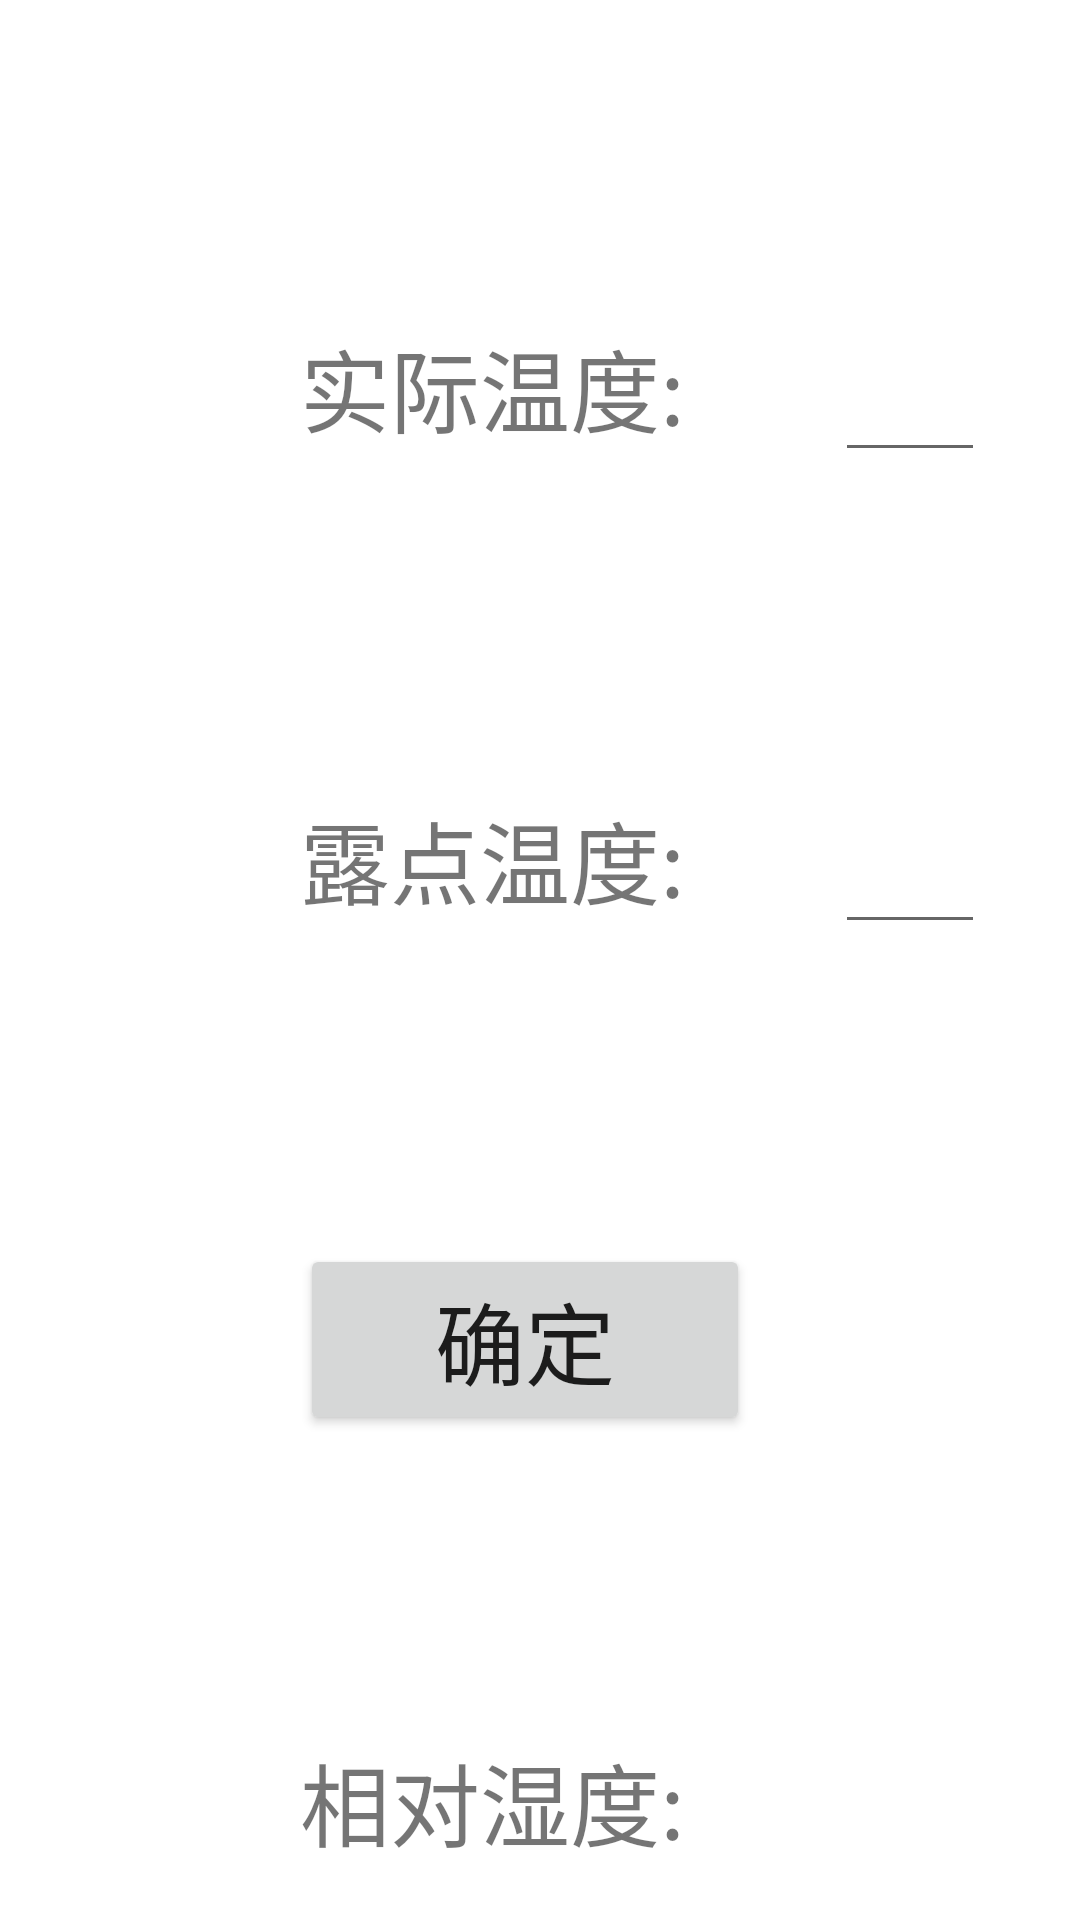

Reconstruct the res/layout file that produces this screen, plus the resources it refers to.
<!-- AndroidManifest.xml: application theme Theme.NiMeng -->
<!-- res/layout/activity_jisuan.xml -->
<?xml version="1.0" encoding="utf-8"?>
<LinearLayout xmlns:android="http://schemas.android.com/apk/res/android"
    android:layout_width="match_parent"
    android:layout_height="match_parent">

    <RelativeLayout
        android:layout_width="wrap_content"
        android:layout_height="wrap_content">


        <LinearLayout
            android:layout_width="wrap_content"
            android:layout_height="wrap_content"
            android:id="@+id/LinearLayout0"
            android:layout_marginLeft="100dp"
            android:layout_marginTop="100dp">

            <TextView
                android:layout_width="wrap_content"
                android:layout_height="wrap_content"
                android:text="实际温度:"
                android:textSize="30dp">
            </TextView>

            <EditText
                android:layout_width="wrap_content"
                android:layout_height="wrap_content"
                android:layout_marginLeft="50dp"
                android:id="@+id/sj_tem"
                android:textSize="30dp"
                android:minWidth="50dp"
                android:inputType="numberDecimal">
            </EditText>

        </LinearLayout>

        <LinearLayout
            android:layout_width="wrap_content"
            android:layout_height="wrap_content"
            android:layout_below="@id/LinearLayout0"
            android:id="@+id/LinearLayout1"
            android:layout_marginLeft="100dp"
            android:layout_marginTop="100dp">

            <TextView
                android:layout_width="wrap_content"
                android:layout_height="wrap_content"
                android:text="露点温度:"
                android:textSize="30dp">
            </TextView>

            <EditText
                android:layout_width="wrap_content"
                android:layout_height="wrap_content"
                android:id="@+id/ld_tem"
                android:textSize="30dp"
                android:minWidth="50dp"
                android:layout_marginLeft="50dp"
                android:inputType="numberDecimal">
            </EditText>

        </LinearLayout>


        <LinearLayout
            android:layout_width="wrap_content"
            android:layout_height="wrap_content"
            android:id="@+id/LinearLayout2"
            android:layout_below="@id/LinearLayout1"
            android:layout_marginLeft="100dp"
            android:layout_marginTop="100dp">


            <Button
                android:layout_width="wrap_content"
                android:layout_height="wrap_content"
                android:text="确定"
                android:id="@+id/queding"
                android:minWidth="150dp"
                android:textSize="30dp">
            </Button>

        </LinearLayout>


        <LinearLayout
            android:layout_width="wrap_content"
            android:layout_height="wrap_content"
            android:layout_below="@id/LinearLayout2"
            android:id="@+id/LinearLayout3"
            android:layout_marginLeft="100dp"
            android:layout_marginTop="100dp">

            <TextView
                android:layout_width="wrap_content"
                android:layout_height="wrap_content"
                android:text="相对湿度:"
                android:textSize="30dp">
            </TextView>

          <TextView
              android:layout_width="wrap_content"
              android:layout_height="wrap_content"
              android:id="@+id/xd_hum"
              android:layout_marginLeft="50dp"
              android:minWidth="50dp"
              android:textSize="30dp">
          </TextView>

        </LinearLayout>

    </RelativeLayout>






</LinearLayout>
<!-- resources referenced by this layout -->
<resources>
  <style name="Theme.NiMeng" parent="Theme.MaterialComponents.DayNight.DarkActionBar">
          
          <item name="colorPrimary">@color/purple_500</item>
          <item name="colorPrimaryVariant">@color/purple_700</item>
          <item name="colorOnPrimary">@color/white</item>
          
          <item name="colorSecondary">@color/teal_200</item>
          <item name="colorSecondaryVariant">@color/teal_700</item>
          <item name="colorOnSecondary">@color/black</item>
          
          <item name="android:statusBarColor" tools:targetApi="l">?attr/colorPrimaryVariant</item>
          
      </style>
  <color name="purple_500">#FF6200EE</color>
  <color name="purple_700">#FF3700B3</color>
  <color name="white">#FFFFFFFF</color>
  <color name="teal_200">#FF03DAC5</color>
  <color name="teal_700">#FF018786</color>
  <color name="black">#FF000000</color>
</resources>
